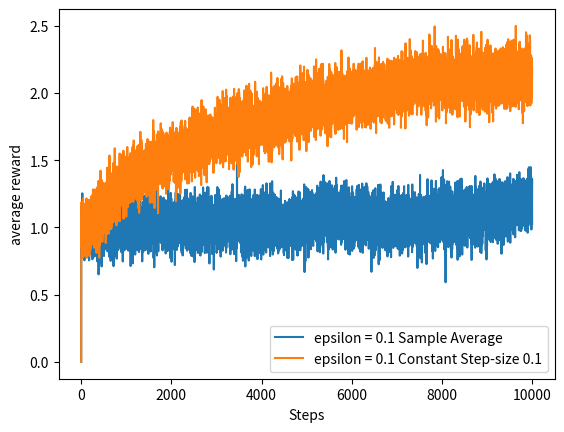
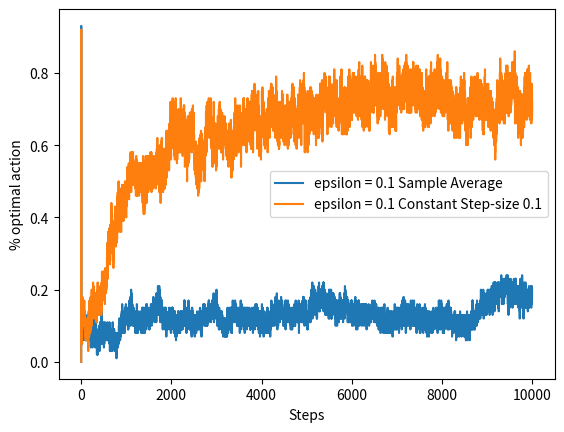

These figures' Python source, in order:
import numpy as np
import random
import matplotlib.pyplot as plt

# constant step-size
ALPHA = 0.1
# exploration parameter
EPSILON = 0.1
# number of steps in each episode
MAXSTEP = 10000
# try how many times
EPISODENUM = 100

#average reward for sample average
AR = np.zeros(MAXSTEP, float)
#optimal action for sample average
Optimal = np.zeros(MAXSTEP, float)

#average reward for constant step-size
ARF = np.zeros(MAXSTEP, float)
#optimal action for constant step-size
OptimalF = np.zeros(MAXSTEP, float)

# random walk parameters
MEAN = 0
STD = 0.01

# number of arms
K = 10

# initial Qtrue
Qinit = 1

Qtrue = np.zeros(K, float)

# init Qtrue value
def initQtrue(K):
    global Qtrue
    Qtrue = np.zeros(K, float)
    for i in range(0, K):
        Qtrue[i] = Qinit

# random walk after each step
def updateQtrue(K):
    global Qtrue
    for i in range(0, K):
        Qtrue[i] += random.gauss(MEAN, STD)

# get the best action
def bestaction():
    return np.argmax(Qtrue)

# take action A. return whether it is a best action and the reward
def bandit(A):
    return A == bestaction(), Qtrue[A] + np.random.randn()


Q = np.zeros(K, float)
QF = np.zeros(K, float)
N = np.zeros(K, float)
print(Q)

for b in range(1, EPISODENUM):
    print(b)
    initQtrue(K)

    Q = np.zeros(K, float)
    QF = np.zeros(K, float)

    for a in range(1, MAXSTEP):
        epsilon = random.random()
        if epsilon < EPSILON:
            A = random.randint(0, K-1)
            AF = random.randint(0, K-1)
        else:
            A = np.argmax(Q)
            AF = np.argmax(QF)

        bestR, R = bandit(A)
        if bestR:
            Optimal[a] += 1
        AR[a] += R

        bestRF, RF = bandit(AF)
        if bestRF:
            OptimalF[a] += 1
        ARF[a] += RF

        N[A] = N[A] + 1
        Q[A] = Q[A] + 1 / N[A] * (R - Q[A])
        QF[AF] = QF[AF] + ALPHA * (RF - QF[AF])

        updateQtrue(K)


Optimal = Optimal / EPISODENUM
OptimalF = OptimalF / EPISODENUM
AR = AR / EPISODENUM
ARF = ARF / EPISODENUM

f = plt.figure(0)
plt.plot(AR, label='epsilon = ' + str(EPSILON) + ' Sample Average')
plt.plot(ARF, label='epsilon = ' + str(EPSILON) + ' Constant Step-size ' + str(ALPHA))
plt.xlabel('Steps')
plt.ylabel('average reward')
plt.legend()

f.savefig("avgreward.pdf")

f = plt.figure(1)
plt.plot(Optimal, label='epsilon = ' + str(EPSILON) + ' Sample Average')
plt.plot(OptimalF, label='epsilon = ' + str(EPSILON) + ' Constant Step-size ' + str(ALPHA))
plt.xlabel('Steps')
plt.ylabel('% optimal action')
plt.legend()

f.savefig("optimal.pdf")

plt.show()
